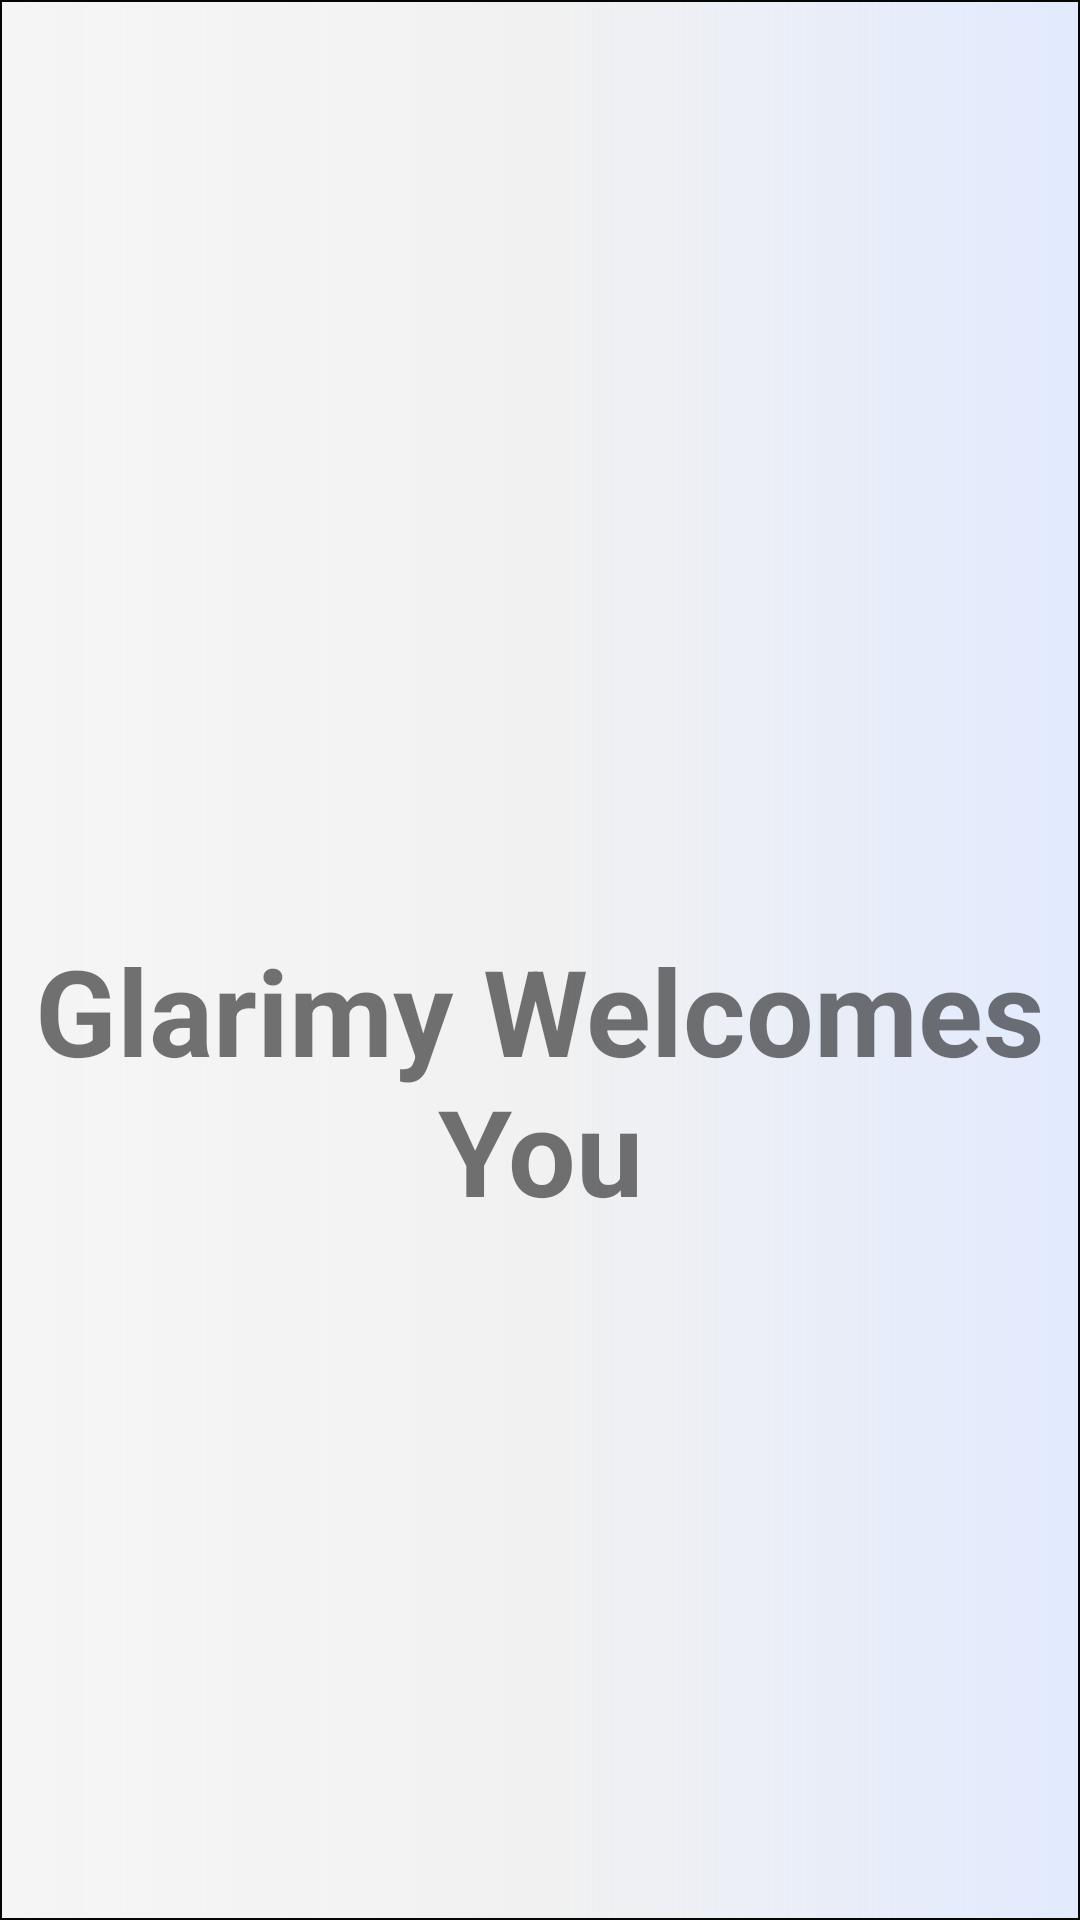

Android layout source for this screen:
<!-- AndroidManifest.xml: application theme AppTheme -->
<!-- res/layout/activity_splash.xml -->
<?xml version="1.0" encoding="utf-8"?>
<LinearLayout xmlns:android="http://schemas.android.com/apk/res/android"
    xmlns:app="http://schemas.android.com/apk/res-auto"
    xmlns:tools="http://schemas.android.com/tools"
    android:layout_width="match_parent"
    android:orientation="vertical"
    android:background="@drawable/layout_background"
    android:layout_height="match_parent"
    tools:context=".splash">

    <ImageView
        android:id="@+id/imageView2"
        android:layout_width="250dp"
        android:layout_height="250dp"
        android:layout_marginTop="20dp"
        android:src="@drawable/quiz"
        android:layout_gravity="center"/>

    <TextView
        android:id="@+id/textView2"
        android:layout_width="match_parent"
        android:layout_height="wrap_content"
        android:gravity="center"
        android:textStyle="bold"
        android:textSize="40sp"
        android:layout_marginTop="40dp"
        android:text="@string/splash_text"/>


</LinearLayout>
<!-- resources referenced by this layout -->
<resources>
  <!-- drawable layout_background (drawable) -->
  <?xml version="1.0" encoding="utf-8"?>
  <shape xmlns:android="http://schemas.android.com/apk/res/android"
      android:shape="rectangle">
  
      <stroke
          android:width="0.5dp"
          android:color="#040604"/>
      <gradient
          android:centerColor="#f1f1f1"
          android:endColor="#acd5e2ff"
          android:startColor="#9af2f2f2"/>
  </shape>
  <string name="splash_text">Glarimy Welcomes You</string>
  <style name="AppTheme" parent="Theme.AppCompat.Light.DarkActionBar">
          
          <item name="colorPrimary">@color/colorPrimary</item>
          <item name="colorPrimaryDark">@color/colorPrimaryDark</item>
          <item name="colorAccent">@color/colorAccent</item> 
          <item name="colorBlack">@color/colorBlack</item> 
      </style>
  <color name="colorPrimary">#3F51B5</color>
  <color name="colorPrimaryDark">#303F9F</color>
  <color name="colorAccent">#FF4081</color>
</resources>
